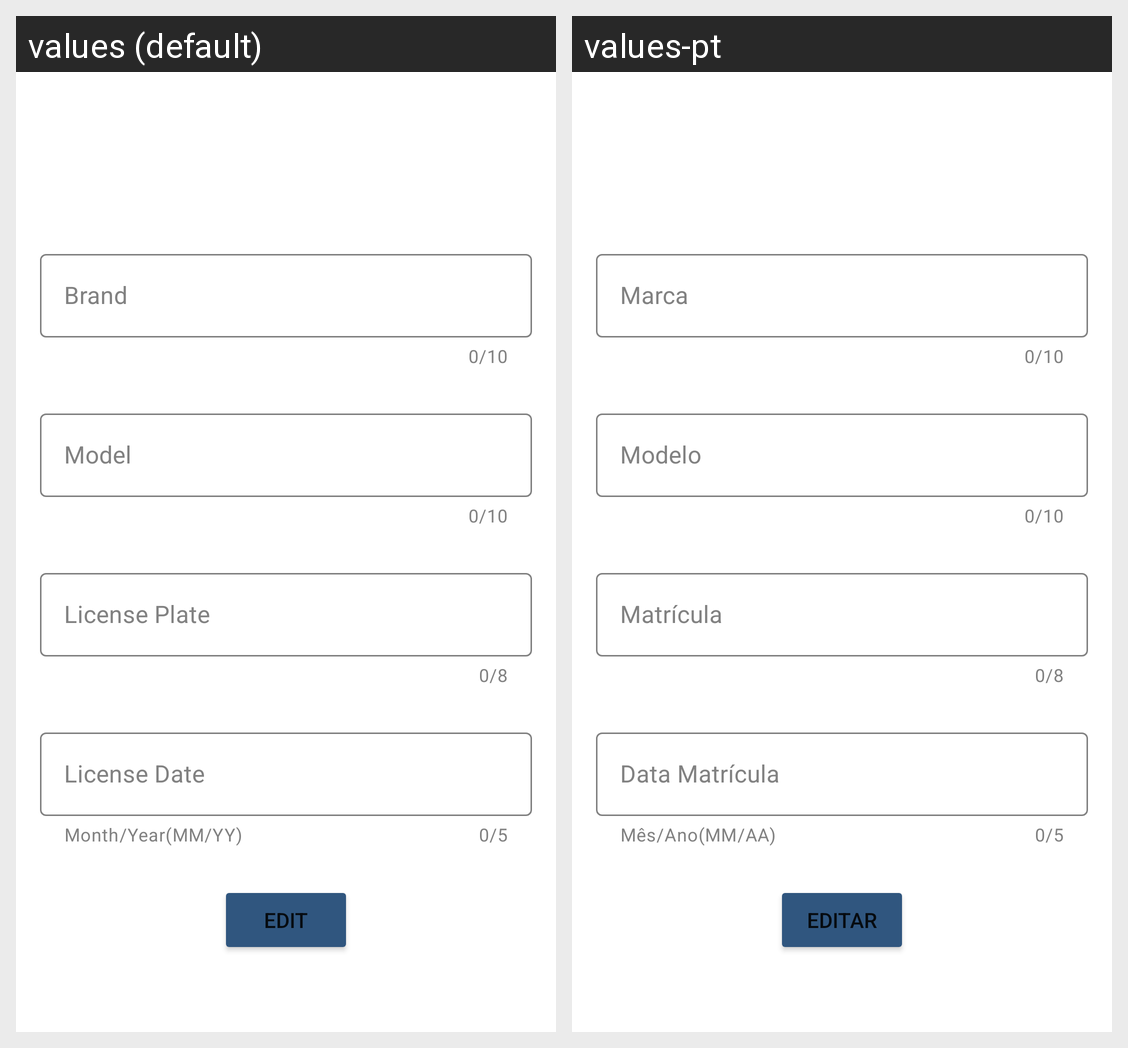

Translations of the strings shown on this Android screen, per locale in the grid:
Android screen res/layout/fragment_edit_vehicle.xml rendered under 2 locales, left to right: values (default), values-pt. Device: Nexus 5 (rendered at 1080×1920; each locale shown at half size, 540×960, under a caption strip naming it); theme AppThemeLight.
Strings drawn on this screen, with the default value and each locale's value (text and hints the layout hard-codes, and strings that could not be matched under every locale, appear in the picture but are not listed):

brand
  values: Brand
  values-pt: Marca

model
  values: Model
  values-pt: Modelo

license
  values: License Plate
  values-pt: Matrícula

helper_text_date
  values: Month/Year(MM/YY)
  values-pt: Mês/Ano(MM/AA)

date
  values: License Date
  values-pt: Data Matrícula

edit
  values: Edit
  values-pt: Editar
